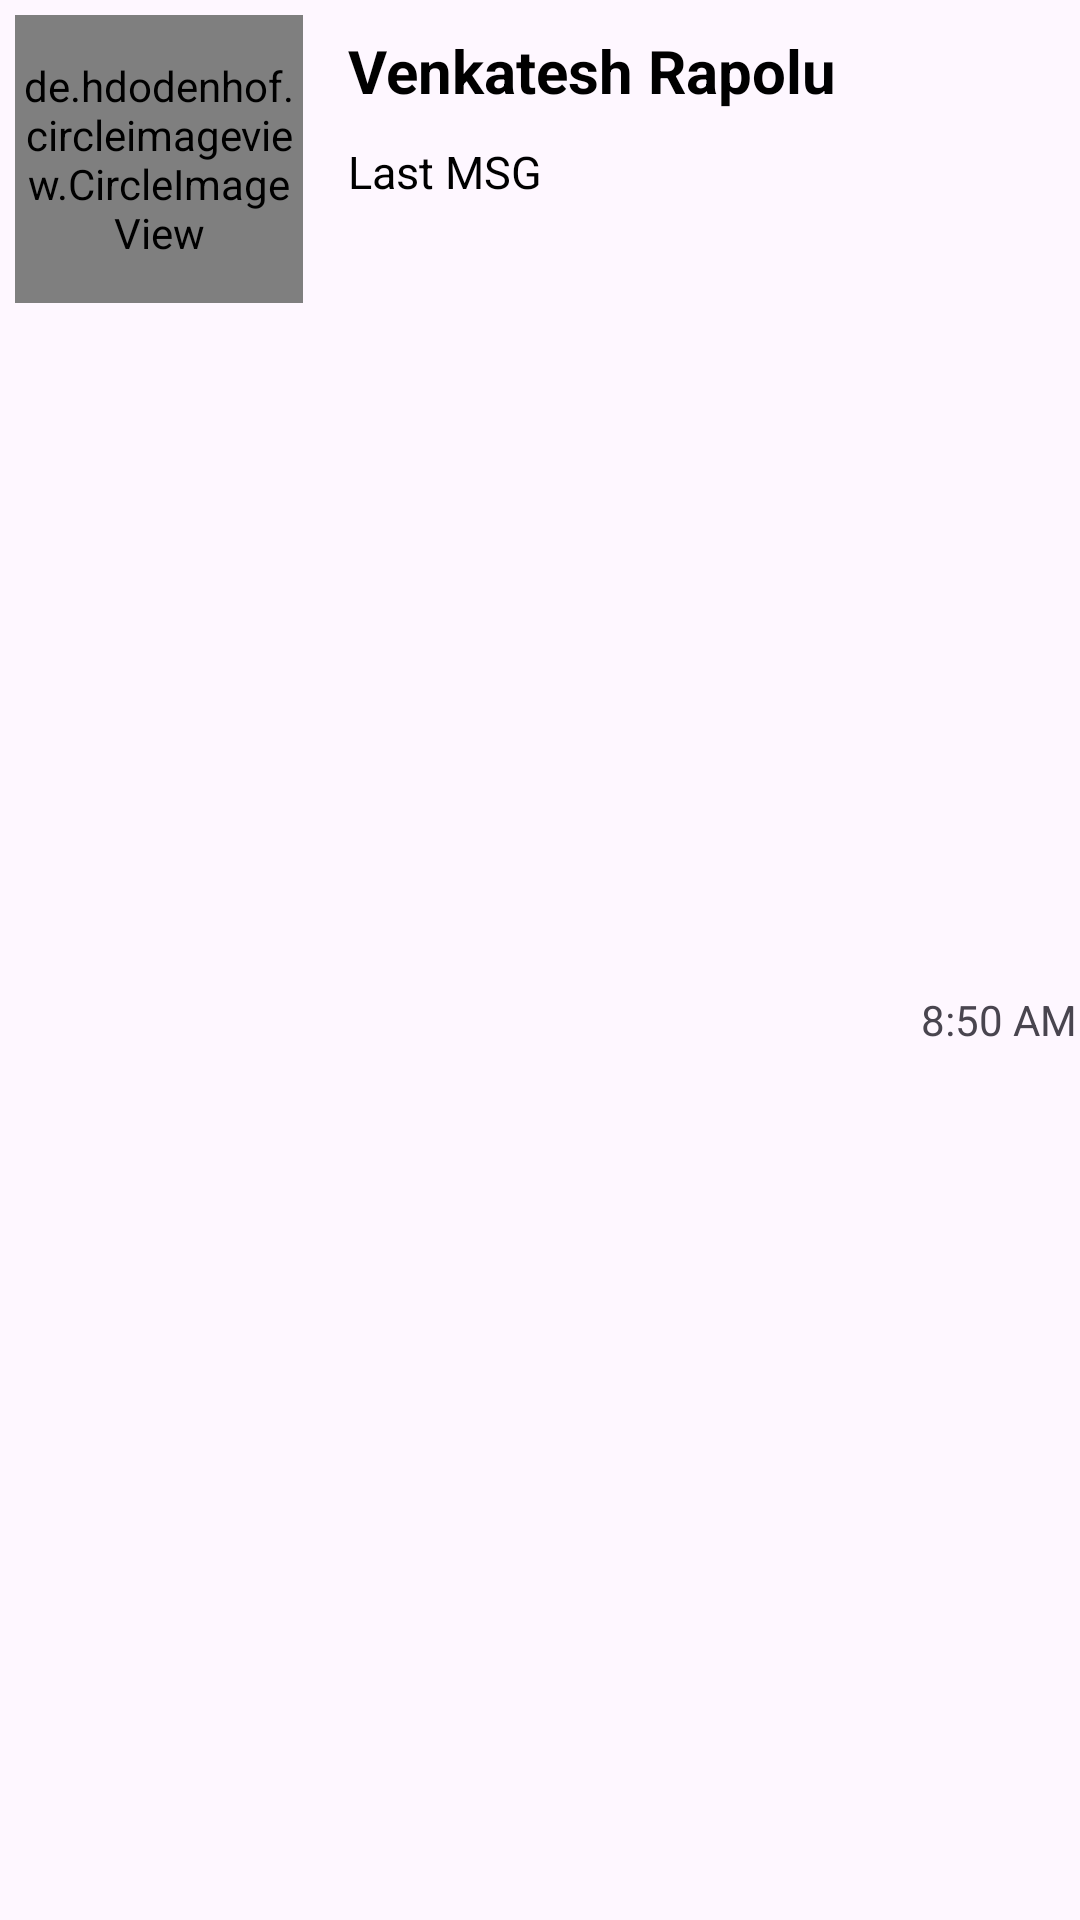

Write the Android layout XML for this screen, with the resource values it uses.
<!-- AndroidManifest.xml: application theme Theme.ListviewProject2 -->
<!-- res/layout/eachitem.xml -->
<?xml version="1.0" encoding="utf-8"?>
<LinearLayout xmlns:android="http://schemas.android.com/apk/res/android"
    android:orientation="horizontal"
    android:layout_width="match_parent"
    android:layout_height="wrap_content"
    >

    <de.hdodenhof.circleimageview.CircleImageView
        xmlns:app="http://schemas.android.com/apk/res-auto"
        android:id="@+id/profile_image"
        android:layout_margin="5dp"
        android:layout_width="96dp"
        android:layout_height="96dp"
        android:src="@drawable/pic0"
        app:civ_border_width="2dp"
        app:civ_border_color="#FF000000"/>


    <LinearLayout
        android:layout_width="200dp"
        android:layout_height="match_parent"
        android:orientation="vertical">

        <TextView
            android:id="@+id/tvName"
            android:layout_width="wrap_content"
            android:layout_height="wrap_content"
            android:text="Venkatesh Rapolu"
            android:textSize="20sp"
            android:textColor="@color/black"
            android:textStyle="bold"
            android:layout_margin="10dp"
            />

        <TextView
            android:id="@+id/tvlastMSG"
            android:layout_width="wrap_content"
            android:layout_height="wrap_content"
            android:text="Last MSG"
            android:textSize="15sp"
            android:textColor="@color/black"
            android:layout_marginLeft="10dp"/>

    </LinearLayout>

    <TextView
        android:id="@+id/tvlastTime"
        android:layout_gravity="center"
        android:gravity="center"
        android:layout_width="wrap_content"
        android:layout_height="wrap_content"
        android:layout_marginTop="20dp"
        android:layout_weight="1"
        android:text="8:50 AM" />



</LinearLayout>
<!-- resources referenced by this layout -->
<resources>
  <style name="Theme.ListviewProject2" parent="Base.Theme.ListviewProject2" />
  <style name="Base.Theme.ListviewProject2" parent="Theme.Material3.DayNight.NoActionBar">
          
          
      </style>
  <!-- not gathered from this repository: default colours our renderer supplied (Android Studio template values) -->
  <color name="black">#FF000000</color>
</resources>
